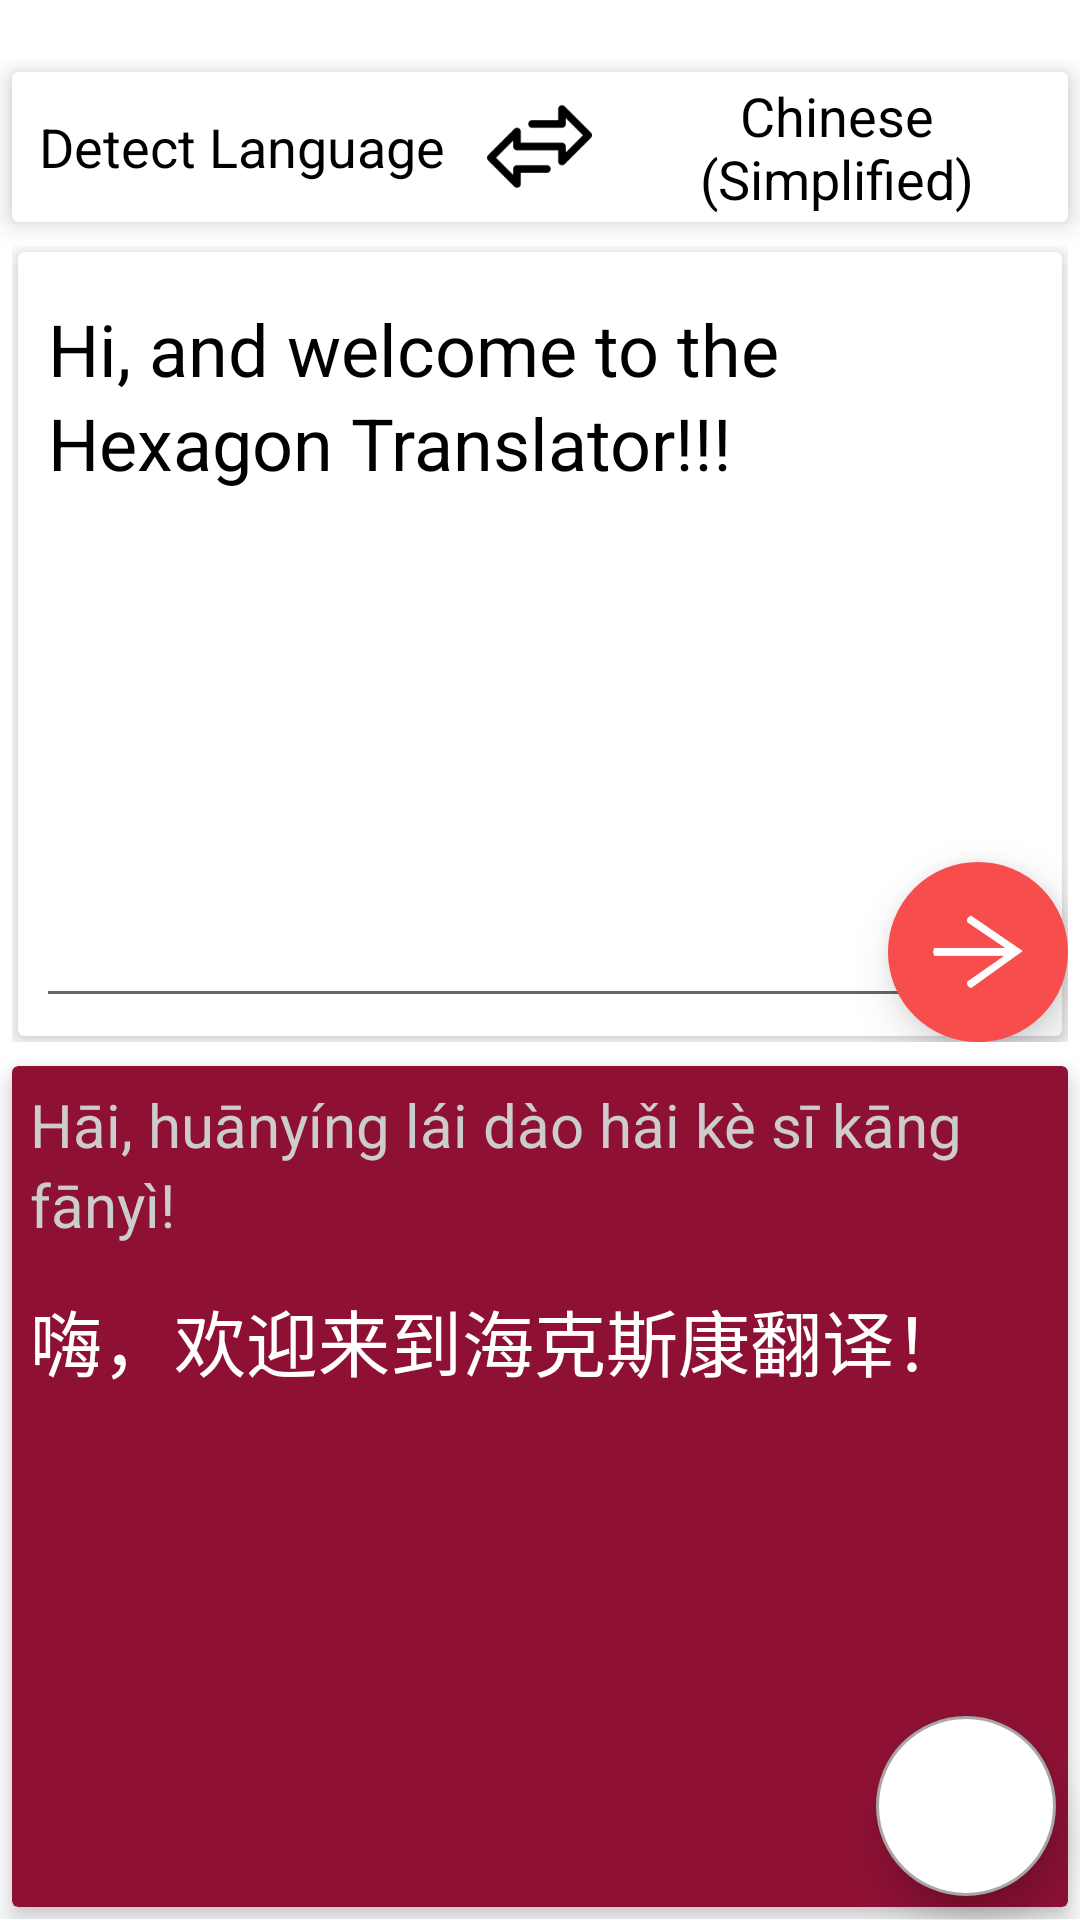

Write the Android layout XML for this screen, with the resource values it uses.
<!-- AndroidManifest.xml: application theme MyMaterialTheme -->
<!-- res/layout/dragndrop.xml -->
<?xml version="1.0" encoding="utf-8"?>
<androidx.coordinatorlayout.widget.CoordinatorLayout xmlns:android="http://schemas.android.com/apk/res/android"
    android:layout_width="match_parent"
    android:layout_height="match_parent"
    android:background="#ffffff"
    xmlns:app="http://schemas.android.com/apk/res-auto"
    android:id="@+id/dragndrop"
    >
    <FrameLayout
        android:layout_width="match_parent"
        android:layout_height="match_parent"
        android:layout_marginTop="20dp"
        android:background="#ffffff"

        >

    <LinearLayout
        android:layout_width="match_parent"
        android:layout_height="match_parent"
        android:orientation="vertical"
        android:clickable="true"
        android:background="#ffffff"

        android:layout_marginTop="0dp">
        <androidx.cardview.widget.CardView
            android:layout_width="match_parent"
            android:layout_height="50dp"
            android:elevation="5dp"
            android:background="#ffffff"
            app:cardBackgroundColor="#ffffff"
            app:cardElevation="5dp"
            android:layout_margin="4dp"
            android:layout_marginTop="4dp"
            android:layout_marginBottom="8dp">
            <LinearLayout
                android:layout_width="match_parent"
                android:layout_height="match_parent"
                android:orientation="horizontal">
                <TextView
                    android:layout_width="0dp"
                    android:text="Detect Language"
                    android:id="@+id/from"
                    android:textSize="18sp"
                    android:gravity="center"
                    android:textColor="#000000"
                    android:layout_height="match_parent"
                    android:layout_weight="0.3"/>

                <ImageView
                    android:layout_width="35dp"
                    android:layout_height="35dp"
                    android:layout_gravity="center"
                    android:layout_marginLeft="5dp"
                    android:id="@+id/switch1"
                    android:layout_marginRight="5dp"
                    android:src="@drawable/transfer"
                    />
                <TextView
                    android:layout_width="0dp"
                    android:text="Chinese (Simplified)"
                    android:id="@+id/to"
                    android:textSize="18sp"
                    android:textColor="#000000"
                    android:gravity="center"
                    android:layout_height="match_parent"
                    android:layout_weight="0.3"/>

            </LinearLayout>
        </androidx.cardview.widget.CardView>
        <LinearLayout
            android:layout_width="match_parent"
            android:layout_height="0dp"
            android:id="@+id/parlinearheight"
            android:orientation="vertical"
            android:background="#ffffff"
            android:layout_weight="0.8">
        <FrameLayout
            android:layout_width="match_parent"
            android:layout_height="0dp"
            android:background="#ffffff"

            android:layout_margin="4dp"
            android:layout_weight="0.35">

            <androidx.cardview.widget.CardView
                android:layout_width="match_parent"
                android:layout_height="match_parent"
                android:elevation="5dp"
                app:cardBackgroundColor="#ffffff"
                android:background="#ffffff"
                android:layout_margin="2dp"
                android:layout_marginBottom="8dp"
                app:cardElevation="5dp">

                <EditText
                    android:layout_width="match_parent"
                    android:layout_height="match_parent"
                    android:layout_margin="6dp"
                    android:textSize="24sp"

                    android:id="@+id/fromedit"
                    android:textColor="#000000"
                    android:text="Hi, and welcome to the Hexagon Translator!!!"
                    android:lineSpacingExtra="3dp"
                    android:inputType="textMultiLine"
                    android:gravity="top"
                    />

            </androidx.cardview.widget.CardView>
            <ImageView
                android:layout_width="60dp"
                android:layout_height="60dp"
                android:id="@+id/fab"
                android:padding="15dp"
              android:background="@drawable/edittext3"
                android:elevation="9dp"
                android:layout_gravity="bottom|right"
                android:src="@drawable/forward"/>
        </FrameLayout>
        <FrameLayout
            android:layout_width="match_parent"
            android:layout_weight="0.38"
            android:layout_height="0dp">

            <androidx.cardview.widget.CardView
                android:layout_width="match_parent"
                android:layout_height="match_parent"
                android:layout_margin="4dp"
                android:elevation="5dp"
                android:background="#8E1134"
                android:backgroundTint="#8E1134"
                app:cardElevation="5dp">
                <ScrollView
                    android:layout_width="match_parent"
                    android:layout_height="wrap_content"
                    android:layout_margin="6dp"

                    android:id="@+id/scrollview"
                    android:scrollbars="vertical"
                    android:visibility="visible"
                    android:fillViewport="true">
                    <LinearLayout
                        android:layout_width="match_parent"
                        android:layout_height="match_parent"

                        android:orientation="vertical">

                        <TextView
                            android:layout_width="match_parent"
                            android:layout_height="wrap_content"
                            android:textSize="20sp"

                            android:textColor="#CDCCCC"
                            android:id="@+id/toedit"
                            android:text="Hāi, huānyíng lái dào hǎi kè sī kāng fānyì!"
                            android:lineSpacingExtra="3dp"
                            android:gravity="top"
                            android:layout_marginBottom="14dp"
                            />
                        <TextView
                            android:layout_width="match_parent"
                            android:layout_height="wrap_content"
                            android:textSize="24sp"

                            android:textColor="#ffffff"
                            android:id="@+id/toedit1"
                            android:text="嗨，欢迎来到海克斯康翻译！"
                            android:lineSpacingExtra="3dp"
                            android:gravity="top"
                            />
                    </LinearLayout>

                </ScrollView>

                        <RelativeLayout
                            android:layout_width="match_parent"
                            android:layout_height="match_parent"
                            android:visibility="gone"
                            android:id="@+id/relforloadingbar">
                            <ProgressBar
                                android:id="@+id/progressBar_cyclic"
                                android:layout_width="wrap_content"
                                android:layout_height="wrap_content"
                                android:minHeight="50dp"
                                android:minWidth="50dp"
                                android:layout_centerInParent="true"
                                />
                        </RelativeLayout>





            </androidx.cardview.widget.CardView>

        </FrameLayout>
        </LinearLayout>
    </LinearLayout>
<include layout="@layout/radiolistfrom"/>
        <include layout="@layout/radiolistto"/>
<TextView
    android:layout_width="wrap_content"
    android:layout_height="wrap_content"
    android:background="@drawable/toaster"
    android:text="Copied to clipboard"
    android:textSize="16sp"
    android:gravity="center"
    android:layout_gravity="bottom|center"
    android:layout_marginBottom="60dp"
    android:padding="12dp"
    android:textColor="#555555"
    android:visibility="gone"
    android:layout_margin="7dp"
   android:id="@+id/toaster"/>
        <TextView
            android:layout_width="wrap_content"
            android:layout_height="wrap_content"
            android:background="@drawable/toaster"
            android:text="Copied to clipboard o"
            android:textSize="17sp"
            android:gravity="center"
            android:layout_gravity="top|center"
            android:layout_marginBottom="60dp"
            android:padding="15dp"
            android:textColor="#555555"
            android:visibility="gone"
            android:layout_margin="7dp"
            android:id="@+id/toaster1"/>

        <ImageView
            android:layout_width="60dp"
            android:layout_height="60dp"
            android:id="@+id/idol_closer"
            android:padding="15dp"
            android:background="@drawable/edittext4"
            android:elevation="9dp"
            android:layout_margin="8dp"
            android:rotation="45"
            android:layout_gravity="bottom|right"
            android:src="@drawable/add"/>
        <RelativeLayout
            android:layout_width="match_parent"
            android:layout_height="match_parent"
            android:id="@+id/alert_box"
            android:visibility="gone"
            android:background="#701E1E1E">
            <LinearLayout
                android:layout_width="wrap_content"
                android:layout_height="wrap_content"
                android:background="#ffffff"
                android:layout_margin="@dimen/alert"
                android:layout_centerInParent="true"
                android:orientation="vertical"
                android:padding="15dp">
                <TextView
                    android:layout_width="wrap_content"
                    android:layout_height="wrap_content"
                    android:gravity="center"
                    android:text="Are you sure you want to shut down the Translation Over other apps?"
                    android:textSize="20sp"
                    android:textColor="#626161"
                    android:layout_marginBottom="13dp"/>
             <Button
                 android:layout_width="match_parent"
                 android:layout_height="wrap_content"
                 android:background="#A4A2A2"
                 android:layout_marginTop="10dp"
                 android:text="OK"
                 android:id="@+id/demon_closer"
                 android:textColor="#ffffff"
                 android:textSize="21sp"/>
            </LinearLayout>
        </RelativeLayout>
    </FrameLayout>

</androidx.coordinatorlayout.widget.CoordinatorLayout>
<!-- res/layout/radiolistfrom.xml (included above) -->
<?xml version="1.0" encoding="utf-8"?>
<LinearLayout xmlns:android="http://schemas.android.com/apk/res/android"
    xmlns:tools="http://schemas.android.com/tools"
    android:layout_width="match_parent"
    android:layout_height="match_parent"
    xmlns:app="http://schemas.android.com/apk/res-auto"
    android:orientation="vertical"
    android:id="@+id/fromparent"
    android:clickable="true"
    tools:showIn="@layout/dragndrop"

    android:visibility="gone"
    android:background="#AF1B1B1B">
    <LinearLayout
        android:layout_width="match_parent"
        android:layout_height="match_parent"
        android:clickable="true"
        android:layout_margin="20dp">
        <androidx.cardview.widget.CardView
            android:layout_width="match_parent"
            android:layout_height="match_parent"
            android:elevation="5dp"
            app:cardCornerRadius="3dp"
            app:cardBackgroundColor="#ffffff"
            app:cardElevation="5dp">
            <FrameLayout
                android:layout_width="match_parent"

                android:layout_height="match_parent">

                <TextView
                    android:layout_width="match_parent"
                    android:layout_height="40dp"
                    android:text="Select Language " android:textColor="#000000"
                    android:layout_margin="19dp"
                    android:layout_gravity="top"
                    android:background="#ffffff"
                    android:textSize="20sp"/>
                <ScrollView
                    android:layout_width="match_parent"
                    android:scrollbars="vertical"
                    android:visibility="visible"
                    android:fillViewport="true"
                    android:layout_gravity="center"
                    android:layout_marginTop="58dp"
                    android:layout_marginBottom="60dp"
                    android:layout_height="wrap_content">
                    <RadioGroup
                        android:layout_width="match_parent"
                        android:layout_height="match_parent"
                        android:id="@+id/radiogroup"
                        android:layout_marginLeft="16dp">


                        <androidx.recyclerview.widget.RecyclerView
                            android:id="@+id/recycler_viewfrom"
                            android:layout_width="match_parent"
                            android:layout_height="wrap_content"
                            android:clipToPadding="false"
                            />


                    </RadioGroup>
                </ScrollView>
                <FrameLayout
                    android:layout_width="match_parent"
                    android:layout_height="wrap_content"
                    android:padding="10dp"
                    android:background="#ffffff"
                    android:layout_gravity="bottom"
                    >
                    <Button
                        android:layout_width="wrap_content"
                        android:textColor="@color/colorAccent"
                        android:text="Cancel"
                        android:textSize="16sp"
                        android:padding="10dp"
                        android:id="@+id/cancel"
                        android:layout_gravity="left"
                        android:background="@android:color/transparent"
                        android:layout_height="wrap_content" />
                    <Button
                        android:layout_width="wrap_content"
                        android:textColor="@color/colorAccent"
                        android:textSize="16sp"
                        android:padding="10dp"
                        android:id="@+id/okay"
                        android:text="Okay"
                        android:layout_gravity="right"
                        android:background="@android:color/transparent"
                        android:layout_height="wrap_content" />
                </FrameLayout>
            </FrameLayout>
        </androidx.cardview.widget.CardView>
    </LinearLayout>
</LinearLayout>
<!-- res/layout/radiolistto.xml (included above) -->
<?xml version="1.0" encoding="utf-8"?>
<LinearLayout xmlns:android="http://schemas.android.com/apk/res/android"
    xmlns:tools="http://schemas.android.com/tools"
    android:layout_width="match_parent"
    android:layout_height="match_parent"
    xmlns:app="http://schemas.android.com/apk/res-auto"
    android:orientation="vertical"
    android:id="@+id/toparent"
    android:clickable="true"
    tools:showIn="@layout/dragndrop"

    android:visibility="gone"
    android:background="#AF1B1B1B">
    <LinearLayout
        android:layout_width="match_parent"
        android:layout_height="match_parent"
        android:clickable="true"
        android:background="#ffffff"
        android:layout_margin="20dp">
        <androidx.cardview.widget.CardView
            android:layout_width="match_parent"
            android:layout_height="match_parent"
            android:elevation="5dp"
            android:background="#ffffff"
            app:cardBackgroundColor="#ffffff"
            app:cardCornerRadius="3dp"
            app:cardElevation="5dp">
            <FrameLayout
                android:layout_width="match_parent"

                android:layout_height="match_parent">

                <TextView
                    android:layout_width="match_parent"
                    android:layout_height="40dp"
                    android:text="Select Language " android:textColor="#000000"
                    android:layout_margin="19dp"
                    android:layout_gravity="top"
                    android:background="#ffffff"
                    android:textSize="20sp"/>
                <ScrollView
                    android:layout_width="match_parent"
                    android:scrollbars="vertical"
                    android:visibility="visible"
                    android:fillViewport="true"
                    android:layout_gravity="center"
                    android:layout_marginTop="58dp"
                    android:layout_marginBottom="60dp"
                    android:layout_height="wrap_content">
                    <RadioGroup
                        android:layout_width="match_parent"
                        android:layout_height="match_parent"
                        android:id="@+id/radiogroup1"
                        android:layout_marginLeft="16dp">


                        <androidx.recyclerview.widget.RecyclerView
                            android:id="@+id/recycler_viewto"
                            android:layout_width="match_parent"
                            android:layout_height="wrap_content"
                            android:clipToPadding="false"
                            />



                    </RadioGroup>
                </ScrollView>
                <FrameLayout
                    android:layout_width="match_parent"
                    android:layout_height="wrap_content"
                    android:padding="10dp"
                    android:background="#ffffff"
                    android:layout_gravity="bottom"
                    >
                    <Button
                        android:layout_width="wrap_content"
                        android:textColor="@color/colorAccent"
                        android:text="Cancel"
                        android:textSize="16sp"
                        android:padding="10dp"
                        android:id="@+id/cancel1"
                        android:layout_gravity="left"
                        android:background="@android:color/transparent"
                        android:layout_height="wrap_content" />
                    <Button
                        android:layout_width="wrap_content"
                        android:textColor="@color/colorAccent"
                        android:textSize="16sp"
                        android:padding="10dp"
                        android:id="@+id/okay1"
                        android:text="Okay"
                        android:layout_gravity="right"
                        android:background="@android:color/transparent"
                        android:layout_height="wrap_content" />
                </FrameLayout>
            </FrameLayout>
        </androidx.cardview.widget.CardView>
    </LinearLayout>
</LinearLayout>
<!-- resources referenced by this layout -->
<resources>
  <color name="colorAccent">#E71147</color>
  <dimen name="alert">8dp</dimen>
  <!-- drawable edittext3 (drawable) -->
  <?xml version="1.0" encoding="utf-8"?>
  <shape xmlns:android="http://schemas.android.com/apk/res/android"
  
      >
  
      <solid android:color="#F74D4D" />
      <stroke android:width="1dp"
          android:color="#F74D4D"
          />
      <corners android:radius="50dp"/>
  </shape>
  <!-- drawable edittext4 (drawable) -->
  <?xml version="1.0" encoding="utf-8"?>
  <shape xmlns:android="http://schemas.android.com/apk/res/android"
  
      >
  
      <solid android:color="#FFFFFF" />
      <stroke android:width="1dp"
          android:color="#A8A6A6"
          />
      <corners android:radius="50dp"/>
  </shape>
  <!-- drawable forward: png bitmap (drawable-mdpi, 4706 bytes) -->
  <!-- drawable toaster (drawable) -->
  <?xml version="1.0" encoding="utf-8"?>
  <shape xmlns:android="http://schemas.android.com/apk/res/android"
  
      >
  
      <solid android:color="#ffffff" />
      <stroke android:width="1dp"
          android:color="#858383"
          />
      <corners android:radius="14dp"/>
  </shape>
  <!-- drawable transfer: png bitmap (drawable-xhdpi, 929 bytes) -->
  <style name="MyMaterialTheme" parent="MyMaterialTheme.Base">
  
      </style>
  <style name="MyMaterialTheme.Base" parent="Theme.AppCompat.Light">
          <item name="windowNoTitle">true</item>
          <item name="windowActionBar">false</item>
          <item name="colorPrimary">@color/colorPrimary</item>
          <item name="colorPrimaryDark">@color/colorPrimaryDark</item>
          <item name="colorAccent">@color/colorAccent</item>
  
  
      </style>
  <color name="colorPrimary">#8E1134</color>
  <color name="colorPrimaryDark">#6D0C27</color>
</resources>
